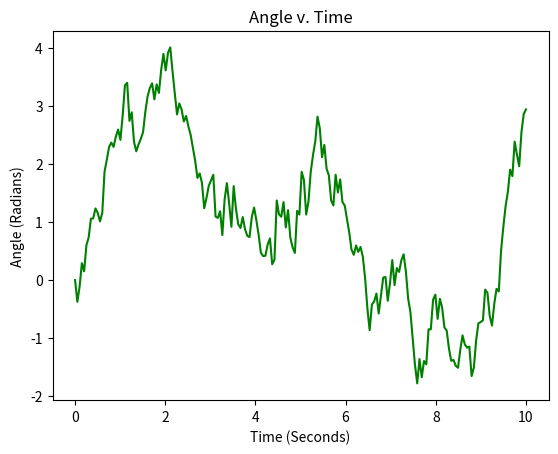
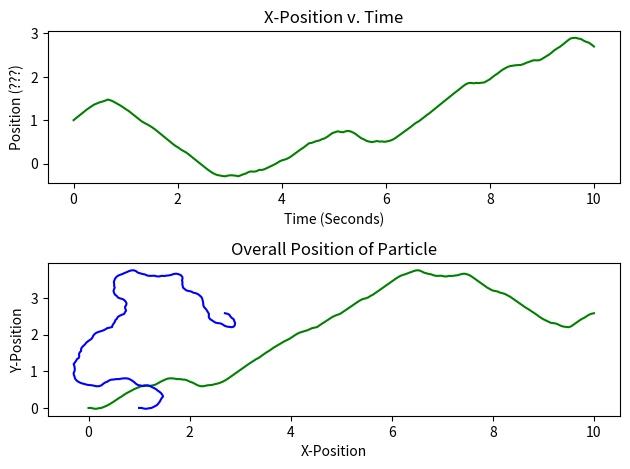

Write the Python code that produced these figures, in order.
import matplotlib.pyplot as plt # imports appropriate plotting package
import math
import numpy as np
from scipy.integrate import odeint

# Python Code to find approximation of a ordinary differential equation 
# using euler method. 

dTheta = 1
def func_theta(): # differential equation for theta
    return (math.sqrt(2 * dTheta) * np.random.randn())

v0 = 1
def funcx_r(theta): # differential equation for x-component of position
    return(v0 * math.cos(theta)) 
def funcy_r(theta): # differential equation for y-component of position
    return(v0 * math.sin(theta))
      
# Function for euler formula; will be only used to find the theta 
def euler_theta( x0, y, h, x, l1, fun): 
    # Iterating till the point at which we 
    # need approximation 
    while x0 <= x: # Change naming
        l1.append(y)
        y = y + math.sqrt(h) * fun()
        x0 = x0 + h 

# Function for euler formula; adjusted to find the position since it requires theta
def euler_r( x0, y, h, x, l1, supp_l, fun): 
    # Iterating till the point at which we 
    # need approximation 
    while x0 <= x:
        temp_element = int(x0 / h)
        temp_theta = supp_l[temp_element]
        l1.append(y)
        y = y + h * fun(temp_theta)
        x0 = x0 + h 

n = 100 # number of times that program will iterate
h = 0.05 # timestep
tmax = 10 # endpoint t - h 
colnum = int(tmax / h)
all_r = [ [0] * colnum]  * n  # lists both x and y coordinates

for i in range(0, n):
    #########################################################
    # FINDING THETAS #
    #########################################################

    t0 = 0 # initial time
    theta0 = 0 # initial theta
    theta_list = [ ] # list of all thetas
    t = np.linspace(0, 10, 200)

    euler_theta(t0, theta0, h, tmax, theta_list, func_theta) # stored in theta_list

    #########################################################
    # FINDING POSITION #
    #########################################################

    r_x0 = math.cos(theta0) # initial x-coordinate of position
    r_y0 = math.sin(theta0) # initial y-coordinate of position
    r_xlist = [ ] # list of all x-coordinates of position
    r_ylist = [ ] # list of all y-coordinates of position

    euler_r(t0, r_x0, h, tmax, r_xlist, theta_list, funcx_r) # x-coordinates
    euler_r(t0, r_y0, h, tmax, r_ylist, theta_list, funcy_r) # y-coordinates

    #########################################################
    # PLOT RESULTS #
    #########################################################

    # Plots Theta values

    plt.plot(t, theta_list, 'g')
    plt.xlabel('Time (Seconds)')
    plt.ylabel('Angle (Radians)')
    plt.title('Angle v. Time')

    plt.show()

    # Plots individual x and y positions with respect to time
    plt.figure()

    plt.subplot(211)
    plt.plot(t, r_xlist, 'g')
    plt.xlabel('Time (Seconds)')
    plt.ylabel('Position (???)')
    plt.title('X-Position v. Time')
    plt.tight_layout()

    plt.subplot(212)
    plt.plot(t, r_ylist, 'g')
    plt.xlabel('Time (Seconds)')
    plt.ylabel('Position (???)')
    plt.title('Y-Position v. Time')
    plt.tight_layout()

    plt.show()

    # Plots both positions at the same time to identify overall position

    plt.plot(r_xlist, r_ylist, 'b')
    plt.xlabel('X-Position')
    plt.ylabel('Y-Position')
    plt.title('Overall Position of Particle')

    plt.show()

    # Adding to the list of values as coordinates
    for j in range(len(r_xlist)):
        all_r[i][j] = [r_xlist[j], r_ylist[j]]
    
    if i == 0:
        print(all_r[0])
        print(all_r[1])
        exit() 



# FINDING MEAN SQUARED DISPLACEMENT #
msd = 0
initX = r_xlist[0]
initY = r_ylist[0]

#for i in range(len(r_xlist)):
    #diffx = r_xlist[i] - initX
    #diffy = r_ylist[i] - initY
    #difflen = math.sqrt(diffx**2 + diffy**2)
    #temp = difflen**2
    #msd = msd + temp

#msd = msd / len(r_xlist)

#disp = math.sqrt((r_xlist[len(r_xlist)-1]-initX)**2 + (r_ylist[len(r_ylist)-1]-initY)**2)
#print('Displacement')
#print(disp)

#expecmsd = 2 * (v0**2 / dTheta**2) * (math.exp(-dTheta * tmax) + dTheta * tmax - 1)
#print('Expected MSD: ')
#print(expecmsd)
#print('Calculated MSD: ')
#print(msd)

# generating all_r list


